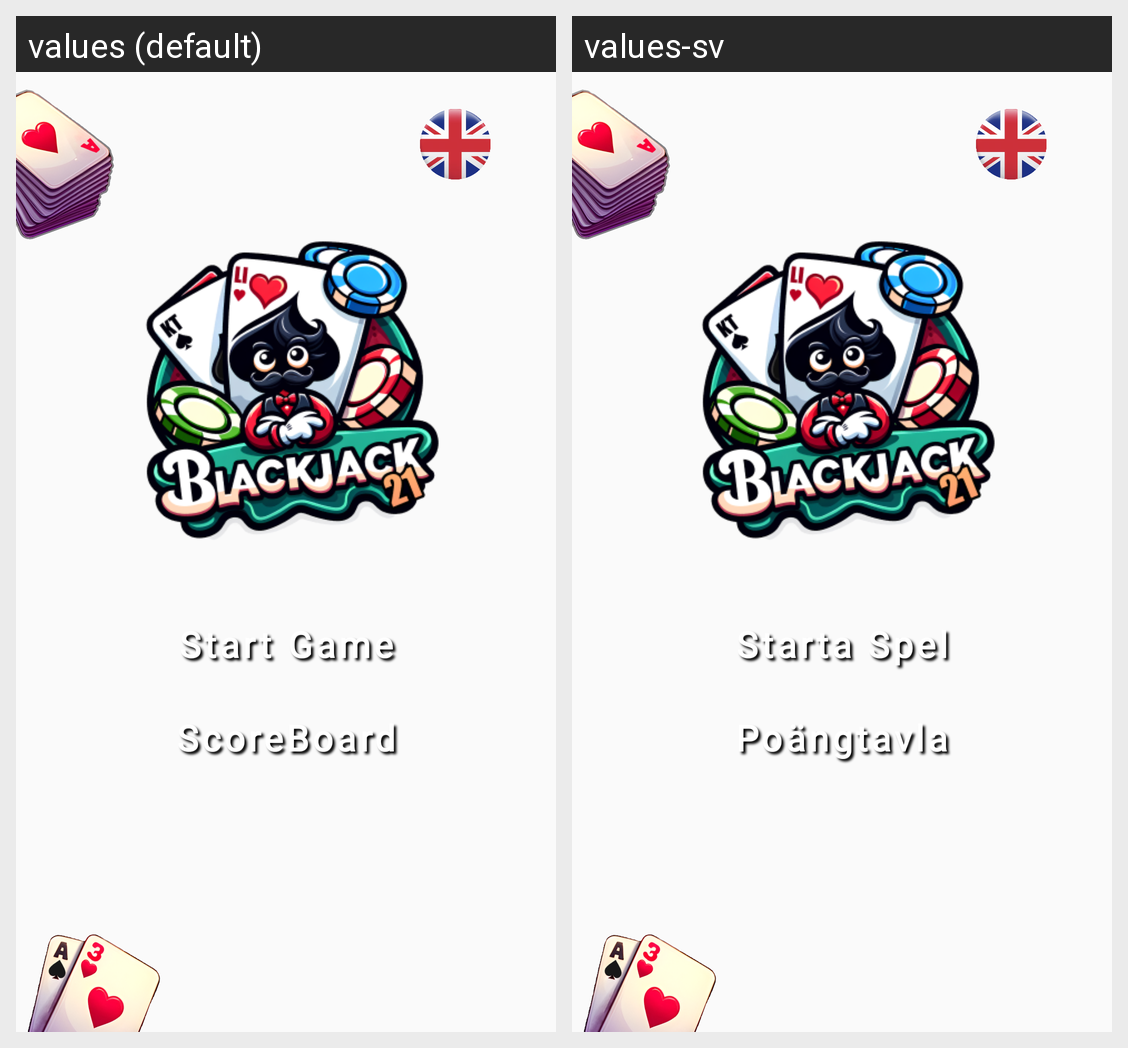

The Android screen above is rendered under two locales of the same app. Produce the string resources it draws, with the default and per-locale values.
Android screen res/layout/fragment_main_menu.xml rendered under 2 locales, left to right: values (default), values-sv. Device: Nexus 5 (rendered at 1080×1920; each locale shown at half size, 540×960, under a caption strip naming it); theme Theme.BlackJack21.
Strings drawn on this screen, with the default value and each locale's value (text and hints the layout hard-codes, and strings that could not be matched under every locale, appear in the picture but are not listed):

start_game
  values: Start Game
  values-sv: Starta Spel

scoreboard
  values: ScoreBoard
  values-sv: Poängtavla
